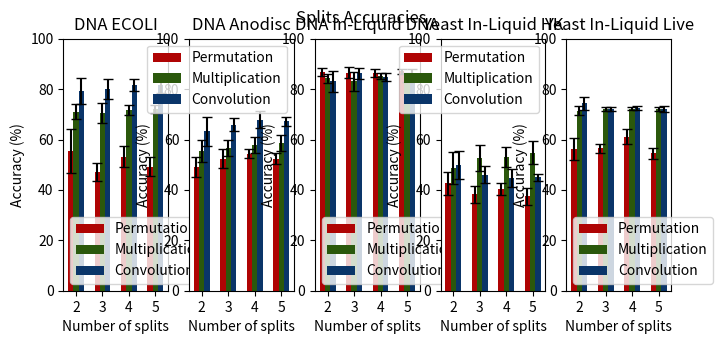

Here is the Python script that generated this plot:
import numpy as np
import matplotlib.pyplot as plt

N = 4
ind = np.arange(N)  # the x locations for the groups
width = 0.2       # the width of the bars
red = '#AF0404'
green = '#2B580C'
blue = '#0A3569'
capsize = 3.5
fig = plt.figure()

ax = fig.add_subplot(151)

Pvals = [55.56, 47.00, 53.22, 49.22]
Perror = [8.69, 3.55, 4.20, 3.67]
rects1 = ax.bar(ind, Pvals, width, color=red, yerr=Perror, capsize=capsize)
Mvals = [71.11, 70.44, 71.68, 72.11]
Merror = [2.82, 3.86, 1.98, 1.77]
rects2 = ax.bar(ind+width, Mvals, width, color=green, yerr=Merror, capsize=capsize)
Cvals = [79.22, 80.11, 81.61, 81.56]
Cerror = [5.10, 3.97, 2.52, 3.11]
rects3 = ax.bar(ind+width*2, Cvals, width, color=blue, yerr=Cerror, capsize=capsize)
#rects4 = ax.bar(ind+width*3, kvals, width, color='g')

ax.set_xlabel('Number of splits')
ax.set_ylabel('Accuracy (%)')
ax.set_xticks(ind+width)
ax.set_xticklabels( ('2', '3', '4', '5') )
plt.ylim(top=100)
plt.title("DNA ECOLI")

ax.legend( (rects1[0], rects2[0], rects3[0]), ('Permutation', 'Multiplication', 'Convolution') )

ax = fig.add_subplot(152)

Pvals = [49.22, 52.44, 54.38, 52.44]
Perror = [3.92, 3.70, 1.88, 2.21]
rects1 = ax.bar(ind, Pvals, width, color=red, yerr=Perror, capsize=capsize)
Mvals = [55.33, 56.56, 57.74, 58.56]
Merror = [4.34, 3.16, 3.26, 3.06]
rects2 = ax.bar(ind+width, Mvals, width, color=green, yerr=Merror, capsize=capsize)
Cvals = [63.22, 65.89, 67.92, 67.22]
Cerror = [5.84, 2.46, 3.46, 1.91]
rects3 = ax.bar(ind+width*2, Cvals, width, color=blue, yerr=Cerror, capsize=capsize)
#rects4 = ax.bar(ind+width*3, kvals, width, color='g')

ax.set_xlabel('Number of splits')
ax.set_ylabel('Accuracy (%)')
ax.set_xticks(ind+width)
ax.set_xticklabels( ('2', '3', '4', '5') )
plt.ylim(top=100)
plt.title("DNA Anodisc")

ax.legend( (rects1[0], rects2[0], rects3[0]), ('Permutation', 'Multiplication', 'Convolution') )

ax = fig.add_subplot(153)

Pvals = [86.78, 86.56, 86.37, 87.00]
Perror = [1.52, 2.25, 1.47, 1.17]
rects1 = ax.bar(ind, Pvals, width, color=red, yerr=Perror, capsize=capsize)
Mvals = [84.33, 83.11, 85.22, 84.56]
Merror = [1.77, 3.88, 1.26, 1.84]
rects2 = ax.bar(ind+width, Mvals, width, color=green, yerr=Merror, capsize=capsize)
Cvals = [83.11, 86.22, 84.67, 86.00]
Cerror = [4.08, 2.11, 1.55, 2.04]
rects3 = ax.bar(ind+width*2, Cvals, width, color=blue, yerr=Cerror, capsize=capsize)
#rects4 = ax.bar(ind+width*3, kvals, width, color='g')

ax.set_xlabel('Number of splits')
ax.set_ylabel('Accuracy (%)')
ax.set_xticks(ind+width)
ax.set_xticklabels( ('2', '3', '4', '5') )
plt.ylim(top=100)
plt.title("DNA In-Liquid DNA")

ax.legend( (rects1[0], rects2[0], rects3[0]), ('Permutation', 'Multiplication', 'Convolution') )

ax = fig.add_subplot(154)

Pvals = [42.56, 38.33, 40.34, 37.44]
Perror = [4.48, 3.36, 2.51, 3.23]
rects1 = ax.bar(ind, Pvals, width, color=red, yerr=Perror, capsize=capsize)
Mvals = [48.67, 52.67, 53.19, 54.78]
Merror = [6.50, 5.06, 3.95, 4.48]
rects2 = ax.bar(ind+width, Mvals, width, color=green, yerr=Merror, capsize=capsize)
Cvals = [49.78, 46.11, 44.82, 45.00]
Cerror = [5.56, 3.20, 3.50, 1.31]
rects3 = ax.bar(ind+width*2, Cvals, width, color=blue, yerr=Cerror, capsize=capsize)
#rects4 = ax.bar(ind+width*3, kvals, width, color='g')

ax.set_xlabel('Number of splits')
ax.set_ylabel('Accuracy (%)')
ax.set_xticks(ind+width)
ax.set_xticklabels( ('2', '3', '4', '5') )
plt.ylim(top=100)
plt.title("Yeast In-Liquid HK")

ax.legend( (rects1[0], rects2[0], rects3[0]), ('Permutation', 'Multiplication', 'Convolution') )

ax = fig.add_subplot(155)

Pvals = [56.22, 56.44, 61.14, 54.56]
Perror = [4.45, 1.72, 3.02, 2.19]
rects1 = ax.bar(ind, Pvals, width, color=red, yerr=Perror, capsize=capsize)
Mvals = [71.44, 72.00, 72.31, 72.22]
Merror = [1.74, 0.87, 0.60, 0.74]
rects2 = ax.bar(ind+width, Mvals, width, color=green, yerr=Merror, capsize=capsize)
Cvals = [74.44, 72.11, 72.60, 72.11]
Cerror = [2.57, 0.97, 0.71, 1.10]
rects3 = ax.bar(ind+width*2, Cvals, width, color=blue, yerr=Cerror, capsize=capsize)
#rects4 = ax.bar(ind+width*3, kvals, width, color='g')

ax.set_xlabel('Number of splits')
ax.set_ylabel('Accuracy (%)')
ax.set_xticks(ind+width)
ax.set_xticklabels( ('2', '3', '4', '5') )
plt.ylim(top=100)
plt.title("Yeast In-Liquid Live")

ax.legend( (rects1[0], rects2[0], rects3[0]), ('Permutation', 'Multiplication', 'Convolution') )

plt.subplots_adjust(left = 0.035, right = 0.985, top = 0.920, bottom = 0.395, hspace = 0.200, wspace = 0.200)
fig.suptitle('Splits Accuracies')
plt.show()
